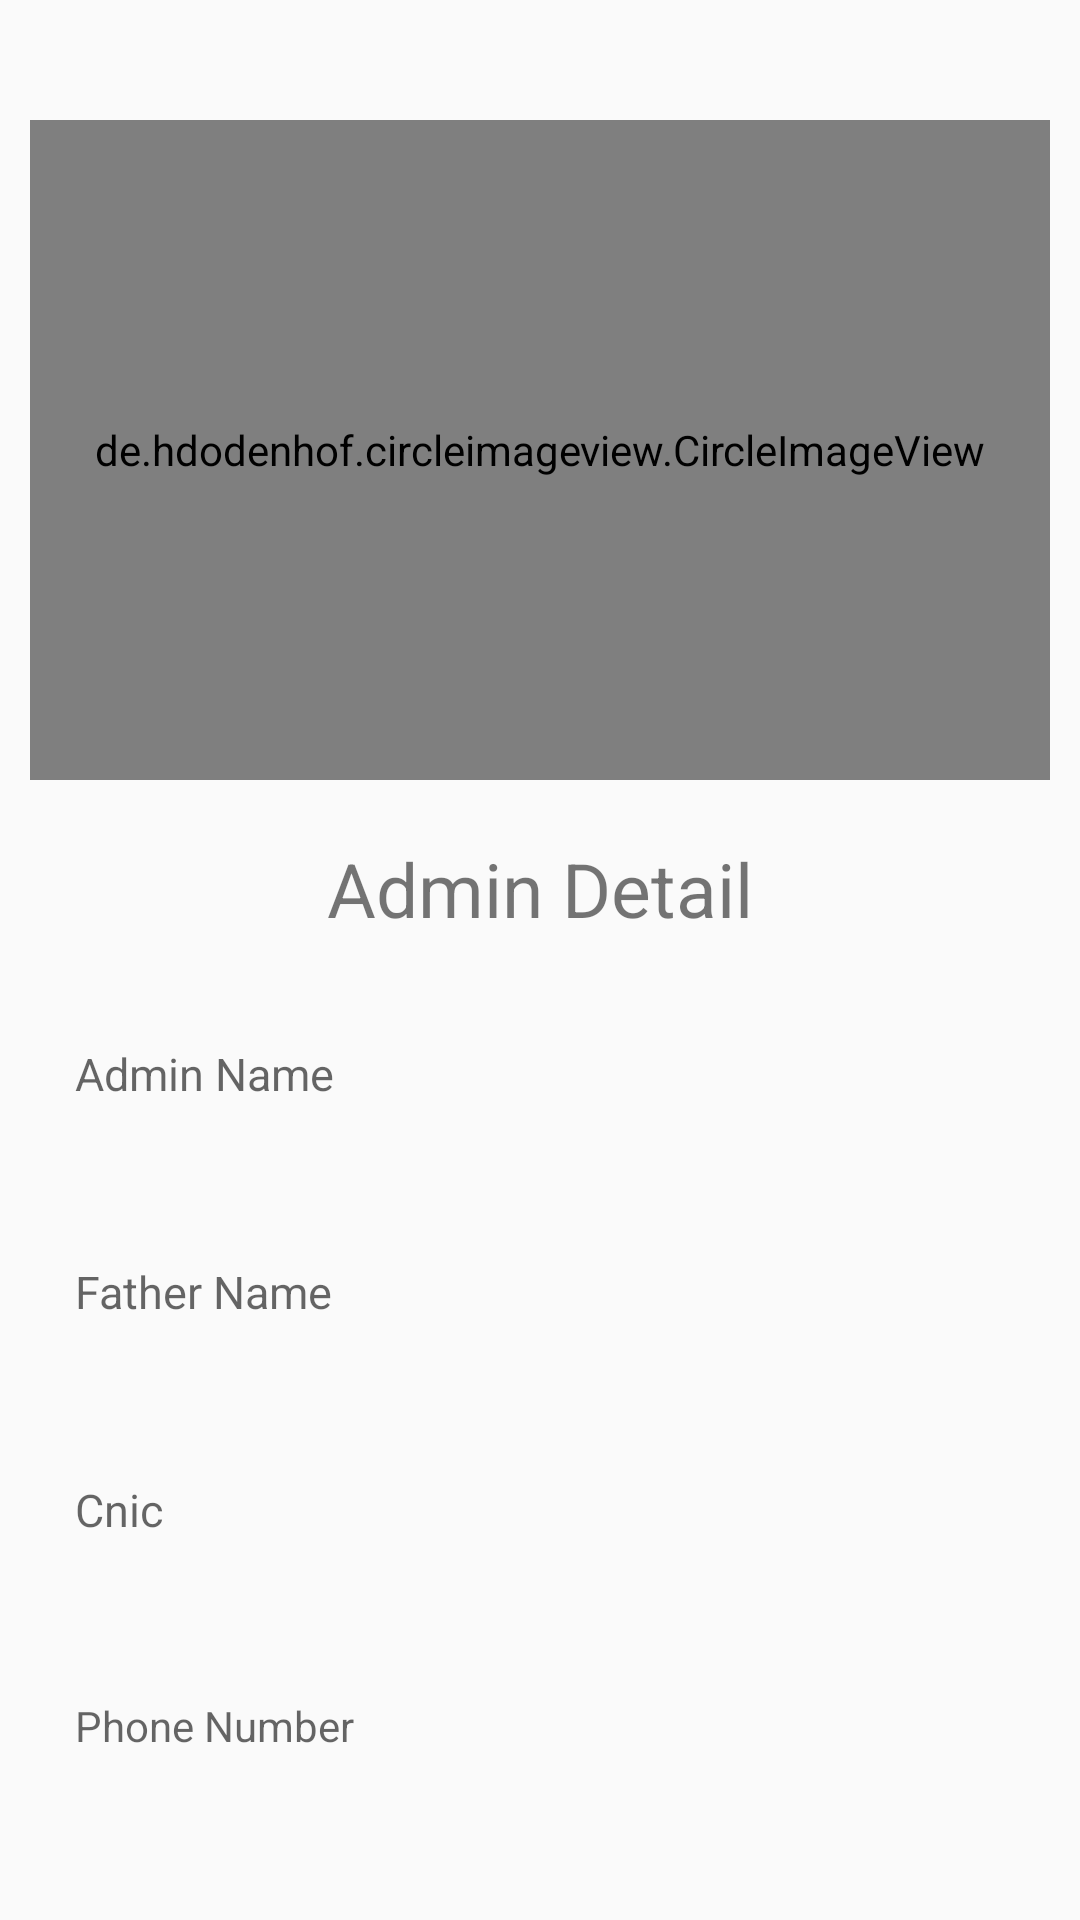

Layout XML and referenced resources for this Android screen:
<!-- AndroidManifest.xml: application theme AppTheme -->
<!-- res/layout/activity_admin_detail.xml -->
<?xml version="1.0" encoding="utf-8"?>
<LinearLayout xmlns:android="http://schemas.android.com/apk/res/android"
    xmlns:app="http://schemas.android.com/apk/res-auto"
    xmlns:tools="http://schemas.android.com/tools"
    android:layout_width="match_parent"
    android:layout_height="match_parent"
    tools:context=".activities.activities.AdminDetail">

    <LinearLayout
        android:layout_width="match_parent"
        android:layout_height="match_parent"
        android:orientation="vertical"
        android:weightSum="10">


        <LinearLayout
            android:layout_width="match_parent"
            android:layout_height="0dp"
            android:layout_weight="10"
            android:layout_margin="10dp">

            <ScrollView
                android:layout_width="match_parent"
                android:layout_height="match_parent"
                android:scrollbars="none">

                <LinearLayout
                    android:layout_width="match_parent"
                    android:layout_height="wrap_content"
                    android:orientation="vertical"
                    android:weightSum="14">

                    <LinearLayout
                        android:layout_width="match_parent"
                        android:layout_height="250dp"
                        android:orientation="vertical">

                        <de.hdodenhof.circleimageview.CircleImageView
                            android:id="@+id/admin_profile_pic_detail"
                            android:layout_width="match_parent"
                            android:layout_height="match_parent"
                            android:src="@drawable/logoo"
                            android:layout_marginTop="30dp"/>

                    </LinearLayout>

                    <LinearLayout
                        android:layout_width="match_parent"
                        android:layout_height="800dp"
                        android:orientation="vertical"
                        android:weightSum="11">

                        <TextView
                            android:layout_width="match_parent"
                            android:layout_height="0dp"
                            android:layout_weight="1"
                            android:text="Admin Detail"
                            android:gravity="center"
                            android:textSize="25sp"/>

                        <TextView
                            android:id="@+id/firstName_tv"
                            android:layout_width="match_parent"
                            android:layout_height="0dp"
                            android:layout_weight="1"
                            android:hint="Admin Name"
                            android:paddingLeft="15dp"
                            android:paddingTop="15dp"
                            android:textSize="15sp" />


                        <TextView
                            android:id="@+id/fatherName_tv"
                            android:layout_width="match_parent"
                            android:layout_height="0dp"
                            android:layout_weight="1"
                            android:hint="Father Name"
                            android:paddingLeft="15dp"
                            android:paddingTop="15dp"
                            android:textSize="15sp"/>

                        <TextView
                            android:id="@+id/cnic_tv"
                            android:layout_width="match_parent"
                            android:layout_height="0dp"
                            android:layout_weight="1"
                            android:hint="Cnic"
                            android:paddingLeft="15dp"
                            android:paddingTop="15dp"
                            android:textSize="15sp"
                            android:inputType="number"/>

                        <TextView
                            android:id="@+id/phoneNumber_tv"
                            android:layout_width="match_parent"
                            android:layout_height="0dp"
                            android:layout_weight="1"
                            android:hint="Phone Number"
                            android:paddingLeft="15dp"
                            android:paddingTop="15dp"/>

                        <TextView
                            android:id="@+id/email_tv"
                            android:layout_width="match_parent"
                            android:layout_height="0dp"
                            android:layout_weight="1"
                            android:hint="Your Email"
                            android:paddingLeft="15dp"
                            android:paddingTop="15dp"
                            android:textSize="15sp" />

                        <TextView
                            android:id="@+id/password_tv"
                            android:layout_width="match_parent"
                            android:layout_height="0dp"
                            android:layout_weight="1"
                            android:hint="Password"
                            android:paddingLeft="15dp"
                            android:paddingTop="15dp"
                            android:textSize="15sp"
                            android:singleLine="false"
                            android:inputType="textPassword"/>


                        <LinearLayout
                            android:layout_width="match_parent"
                            android:layout_height="0dp"
                            android:layout_weight="4"
                            android:weightSum="6"
                            android:orientation="vertical">

                            <TextView
                                android:layout_width="match_parent"
                                android:layout_height="0dp"
                                android:layout_weight="2"
                                android:text="CNIC Picture:"
                                android:paddingLeft="15dp"
                                android:paddingTop="35dp"
                                android:textSize="20sp"
                                android:textStyle="bold"/>

                            <ImageView
                                android:id="@+id/Cnic_img_view"
                                android:layout_width="match_parent"
                                android:layout_height="0dp"
                                android:layout_weight="4"
                                android:layout_margin="10dp"
                                android:layout_gravity="center"
                                android:scaleType="fitXY"/>


                        </LinearLayout>



                       <TextView
                           android:layout_width="match_parent"
                           android:layout_height="0dp"
                           android:layout_weight="1"/>


                    </LinearLayout>

                </LinearLayout>

            </ScrollView>

        </LinearLayout>

    </LinearLayout>

</LinearLayout>
<!-- resources referenced by this layout -->
<resources>
  <!-- drawable logoo: png bitmap (drawable-v24, 25964 bytes) -->
  <style name="AppTheme" parent="Theme.AppCompat.Light.DarkActionBar">
          
          <item name="colorPrimary">#1A30AC</item>
          <item name="colorPrimaryDark">@color/colorPrimaryDark</item>
          <item name="colorAccent">@color/colorAccent</item>
      </style>
  <!-- not gathered from this repository: default colours our renderer supplied (Android Studio template values) -->
  <color name="colorPrimaryDark">#FF3700B3</color>
  <color name="colorAccent">#FF03DAC5</color>
</resources>
